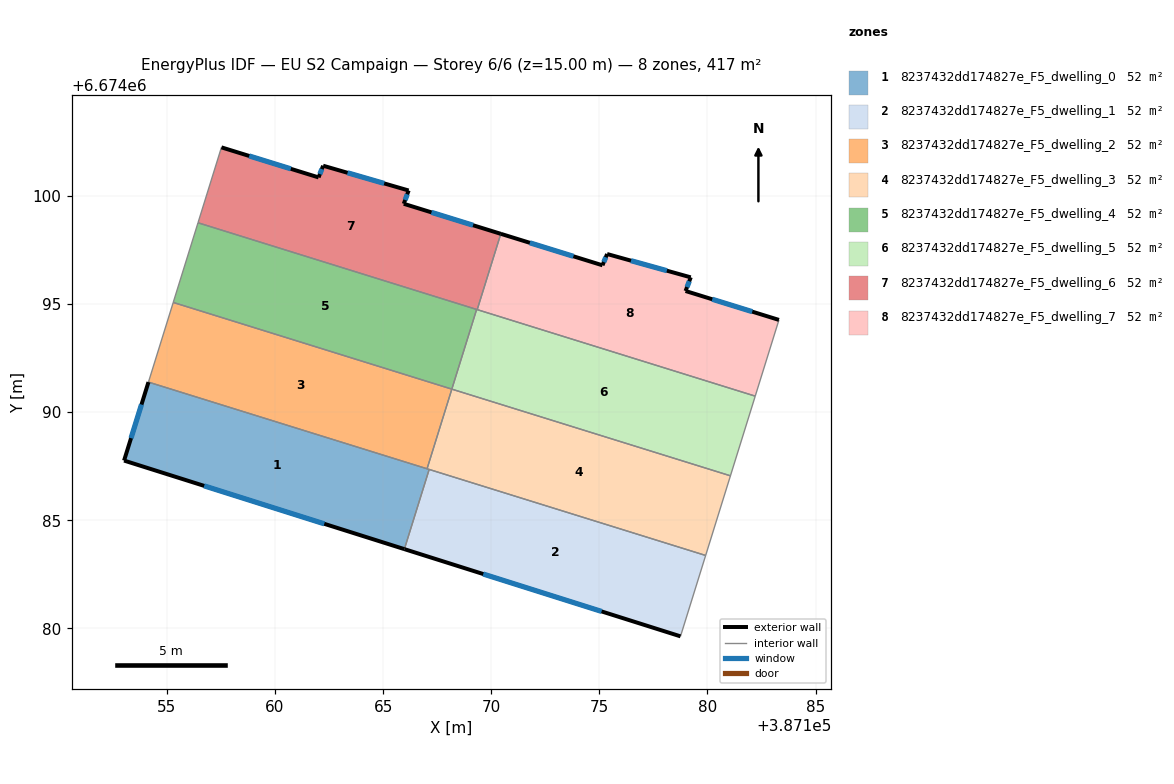
=== STOREY PLAN SPEC (per zone: floor XY polygon, exterior-wall plan segments, windows/doors) ===
zone 1: 8237432dd174827e_F5_dwelling_0  (52.1 m²)
  floor: (387167.13, 6674087.35) (387165.98, 6674083.66) (387153.02, 6674087.76) (387154.15, 6674091.39)
  exterior wall: (387153.02, 6674087.76) – (387165.98, 6674083.66)  [13.6 m]
    window: (387156.72, 6674086.59) – (387162.28, 6674084.83)  [7.5 m²]
  exterior wall: (387154.15, 6674091.39) – (387153.02, 6674087.76)  [3.8 m]
    window: (387153.82, 6674090.35) – (387153.34, 6674088.80)  [2.1 m²]
  interior walls: 3
zone 2: 8237432dd174827e_F5_dwelling_1  (52.1 m²)
  floor: (387179.92, 6674083.37) (387178.75, 6674079.63) (387165.98, 6674083.66) (387167.13, 6674087.35)
  exterior wall: (387165.98, 6674083.66) – (387178.75, 6674079.63)  [13.4 m]
    window: (387169.63, 6674082.51) – (387175.10, 6674080.78)  [7.4 m²]
  interior walls: 3
zone 3: 8237432dd174827e_F5_dwelling_2  (52.1 m²)
  floor: (387168.18, 6674091.06) (387167.03, 6674087.38) (387154.15, 6674091.39) (387155.29, 6674095.07)
  interior walls: 4
zone 4: 8237432dd174827e_F5_dwelling_3  (52.1 m²)
  floor: (387181.06, 6674087.05) (387179.92, 6674083.37) (387167.03, 6674087.38) (387168.18, 6674091.06)
  interior walls: 5
zone 5: 8237432dd174827e_F5_dwelling_4  (52.1 m²)
  floor: (387169.32, 6674094.75) (387168.18, 6674091.06) (387155.29, 6674095.07) (387156.44, 6674098.76)
  interior walls: 4
zone 6: 8237432dd174827e_F5_dwelling_5  (52.1 m²)
  floor: (387182.21, 6674090.74) (387181.06, 6674087.05) (387168.18, 6674091.06) (387169.32, 6674094.75)
  interior walls: 5
zone 7: 8237432dd174827e_F5_dwelling_6  (52.1 m²)
  floor: (387170.44, 6674098.25) (387169.35, 6674094.74) (387156.44, 6674098.76) (387157.52, 6674102.25) (387162.01, 6674100.86) (387162.22, 6674101.40) (387166.18, 6674100.25) (387165.95, 6674099.64)
  exterior wall: (387162.01, 6674100.86) – (387157.52, 6674102.25)  [4.7 m]
    window: (387160.73, 6674101.25) – (387158.80, 6674101.85)  [2.6 m²]
  exterior wall: (387162.22, 6674101.40) – (387162.01, 6674100.86)  [0.6 m]
    window: (387162.16, 6674101.24) – (387162.07, 6674101.01)  [0.3 m²]
  exterior wall: (387166.18, 6674100.25) – (387162.22, 6674101.40)  [4.1 m]
    window: (387165.05, 6674100.58) – (387163.35, 6674101.07)  [2.3 m²]
  exterior wall: (387165.95, 6674099.64) – (387166.18, 6674100.25)  [0.7 m]
    window: (387166.02, 6674099.81) – (387166.11, 6674100.08)  [0.4 m²]
  exterior wall: (387170.44, 6674098.25) – (387165.95, 6674099.64)  [4.7 m]
    window: (387169.16, 6674098.64) – (387167.24, 6674099.24)  [2.6 m²]
  interior walls: 4
zone 8: 8237432dd174827e_F5_dwelling_7  (52.1 m²)
  floor: (387183.31, 6674094.26) (387182.21, 6674090.74) (387169.35, 6674094.74) (387170.44, 6674098.25) (387175.15, 6674096.79) (387175.36, 6674097.31) (387179.23, 6674096.23) (387178.99, 6674095.60)
  exterior wall: (387179.23, 6674096.23) – (387175.36, 6674097.31)  [4.0 m]
    window: (387178.12, 6674096.54) – (387176.46, 6674097.00)  [2.2 m²]
  exterior wall: (387178.99, 6674095.60) – (387179.23, 6674096.23)  [0.7 m]
    window: (387179.06, 6674095.78) – (387179.16, 6674096.05)  [0.4 m²]
  exterior wall: (387183.31, 6674094.26) – (387178.99, 6674095.60)  [4.5 m]
    window: (387182.07, 6674094.65) – (387180.22, 6674095.22)  [2.5 m²]
  exterior wall: (387175.15, 6674096.79) – (387170.44, 6674098.25)  [4.9 m]
    window: (387173.80, 6674097.21) – (387171.79, 6674097.83)  [2.7 m²]
  exterior wall: (387175.36, 6674097.31) – (387175.15, 6674096.79)  [0.6 m]
    window: (387175.30, 6674097.16) – (387175.21, 6674096.94)  [0.3 m²]
  interior walls: 3

=== DERIVED (storey summary) ===
Building: EU S2 Campaign
Storey: 6 of 6  (floor level z = 15.00 m)
Storey gross floor area: 416.6 m²
Zones on this storey: 8
  - 8237432dd174827e_F5_dwelling_0: floor 52.1 m²; exterior wall 17.4 m (52.2 m²); 2 window(s) 9.6 m²; WWR 18.4%
  - 8237432dd174827e_F5_dwelling_1: floor 52.1 m²; exterior wall 13.4 m (40.2 m²); 1 window(s) 7.4 m²; WWR 18.4%
  - 8237432dd174827e_F5_dwelling_2: floor 52.1 m²
  - 8237432dd174827e_F5_dwelling_3: floor 52.1 m²
  - 8237432dd174827e_F5_dwelling_4: floor 52.1 m²
  - 8237432dd174827e_F5_dwelling_5: floor 52.1 m²
  - 8237432dd174827e_F5_dwelling_6: floor 52.1 m²; exterior wall 14.8 m (44.3 m²); 5 window(s) 8.1 m²; WWR 18.4%
  - 8237432dd174827e_F5_dwelling_7: floor 52.1 m²; exterior wall 14.7 m (44.1 m²); 5 window(s) 8.1 m²; WWR 18.4%
Zone adjacency (shared interzone walls):
  - 8237432dd174827e_F5_dwelling_0 ↔ 8237432dd174827e_F5_dwelling_1
  - 8237432dd174827e_F5_dwelling_0 ↔ 8237432dd174827e_F5_dwelling_2
  - 8237432dd174827e_F5_dwelling_0 ↔ 8237432dd174827e_F5_dwelling_3
  - 8237432dd174827e_F5_dwelling_1 ↔ 8237432dd174827e_F5_dwelling_3
  - 8237432dd174827e_F5_dwelling_2 ↔ 8237432dd174827e_F5_dwelling_3
  - 8237432dd174827e_F5_dwelling_2 ↔ 8237432dd174827e_F5_dwelling_4
  - 8237432dd174827e_F5_dwelling_3 ↔ 8237432dd174827e_F5_dwelling_5
  - 8237432dd174827e_F5_dwelling_4 ↔ 8237432dd174827e_F5_dwelling_5
  - 8237432dd174827e_F5_dwelling_4 ↔ 8237432dd174827e_F5_dwelling_6
  - 8237432dd174827e_F5_dwelling_5 ↔ 8237432dd174827e_F5_dwelling_6
  - 8237432dd174827e_F5_dwelling_5 ↔ 8237432dd174827e_F5_dwelling_7
  - 8237432dd174827e_F5_dwelling_6 ↔ 8237432dd174827e_F5_dwelling_7